Run: headless pygame with SDL's dummy video driver; simulated clock (each Clock.tick advances the game by its frame time, no real sleeping); random seed 0; keys injected as events and as key.get_pressed() state; no mouse input.
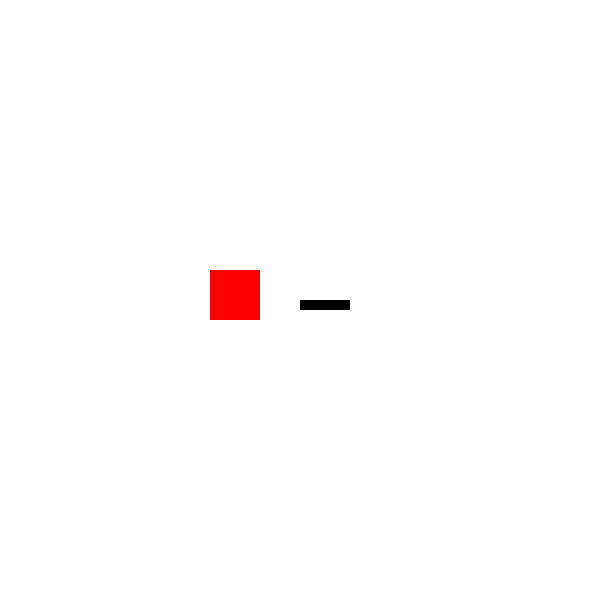
Frame 1 of 4 · flips 1–60 · no input
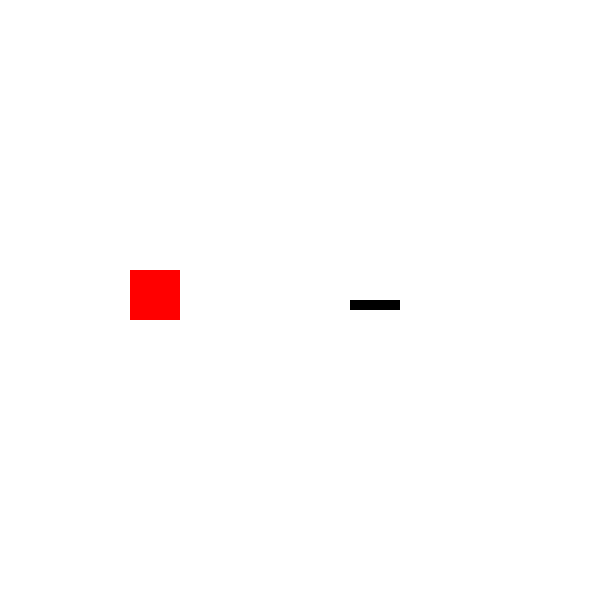
Frame 2 of 4 · flips 61–180 · tapped SPACE, RETURN · held RIGHT (→), D
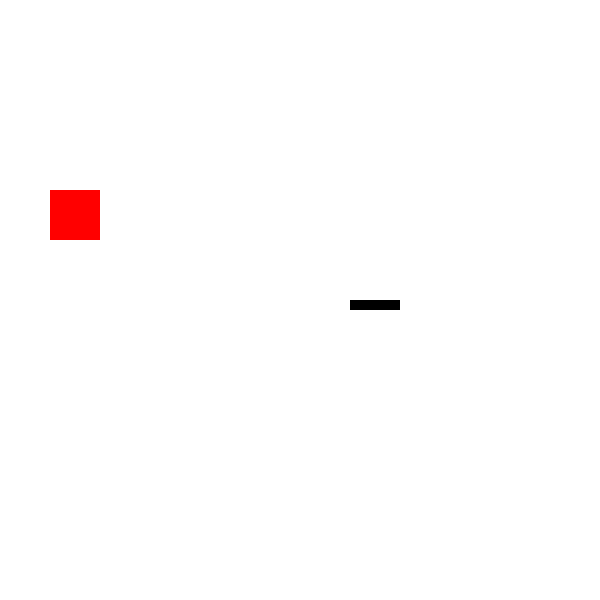
Frame 3 of 4 · flips 181–300 · held DOWN (↓), S
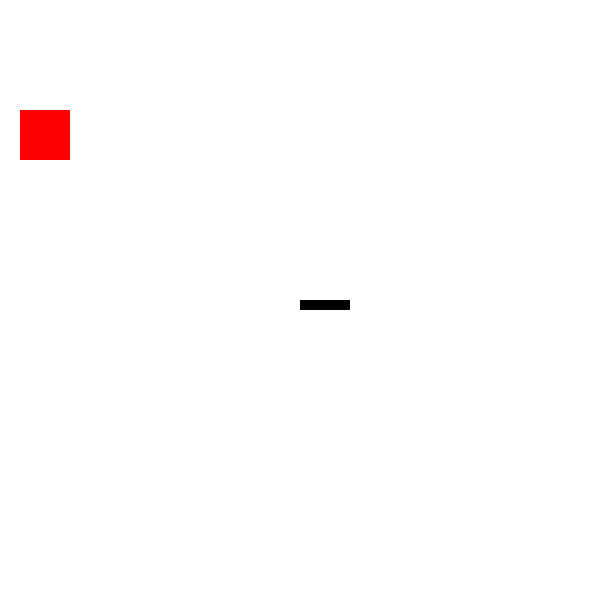
Frame 4 of 4 · flips 301–420 · held LEFT (←), A, UP (↑), W

The pygame program that drew these frames:

# breakout game

#import modules
import pygame
import random


width = 600
height = 600

# make aplatform object, a black rectangle
class Platform(pygame.sprite.Sprite):
    def __init__(self, coords):
        super(Platform, self).__init__()
        self.width = 50
        self.height = 10
        self.x, self.y = coords
        self.surf = pygame.Surface((self.width, self.height))
        self.surf.fill((0, 0, 0))
        self.rect = self.surf.get_rect(center=(self.x, self.y))
    
    def update(self):
        # check if self.x is within the screen
        if self.x < 0:
            self.x = 0
        if self.x > width - self.width:
            self.x = width - self.width
        self.rect.x = self.x
        self.rect.y = self.y

        # check for collisions with borders
        if self.rect.left < 0:
            self.rect.left = 0
        if self.rect.right > width:
            self.rect.right = width
        if self.rect.top < 0:
            self.rect.top = 0
        if self.rect.bottom > height:
            self.rect.bottom = height

# red ball object  
class Ball(pygame.sprite.Sprite):
    def __init__(self, coords, vector):
        super(Ball, self).__init__()
        self.x, self.y = coords
        self.dir = vector
        self.surf = pygame.Surface((50, 50))
        self.surf.fill((255, 0, 0))
        self.rect = self.surf.get_rect(center=(self.x, self.y))
        self.radius = 50
    
    def update(self, platform):
        # move ball
        self.x += self.dir[0]
        self.y += self.dir[1]
        # bounce off borders
        if self.x < 0:
            self.x = 0
            self.dir[0] = -self.dir[0]
        if self.x > width - self.radius:
            self.x = width - self.radius
            self.dir[0] = -self.dir[0]
        if self.y < 0:
            self.y = 0
            self.dir[1] = -self.dir[1]
        if self.y > height - self.radius:
            self.y = height - self.radius
            self.dir[1] = -self.dir[1]
        # check for collisions with platform
        if self.rect.colliderect(platform.rect):
            self.dir[1] = -self.dir[1]
        self.rect.x = self.x
        self.rect.y = self.y
        

        


# main loop thath paint a screen with height and width
def main():
    pygame.init()
    screen = pygame.display.set_mode((width, height))
    clock = pygame.time.Clock()
    running = True
    platform = Platform((width//2, height//2))
    ball = Ball((width//2, height//2), [10, 10])
    while running:
        for event in pygame.event.get():
            # make the platform move to the left and right with the arrow keys, holding down the left key will make it move faster
            if event.type == pygame.KEYDOWN:
                if event.key == pygame.K_LEFT:
                    platform.x -= 50
                if event.key == pygame.K_RIGHT:
                    platform.x += 50
                if event.key == pygame.K_ESCAPE:
                    running = False
            if event.type == pygame.QUIT:
                running = False
        screen.fill((255, 255, 255))
        platform.update()
        ball.update(platform)
        screen.blit(platform.surf, platform.rect)
        screen.blit(ball.surf, ball.rect)
        pygame.display.flip()
        clock.tick(60)

# init main
if __name__ == '__main__':
    main()
